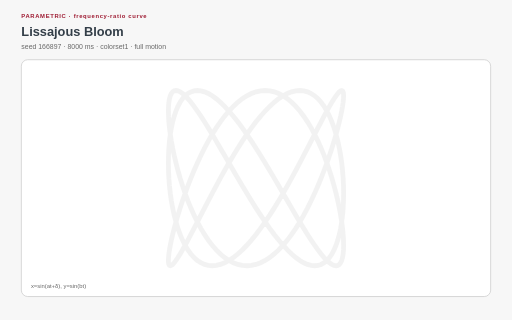
t = 0.00 s
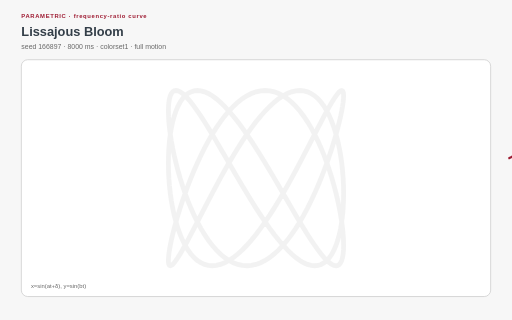
t = 1.28 s
t = 2.66 s: frame unchanged from t = 0.00 s, image omitted
t = 4.00 s: frame unchanged from t = 0.00 s, image omitted
t = 5.28 s: frame unchanged from t = 0.00 s, image omitted
t = 6.80 s: frame unchanged from t = 0.00 s, image omitted

The animated SVG that drew these frames (rendered in a browser with its animation timeline set to each time). Animation: 1 SMIL element (animateTransform=1), 17 CSS @keyframes rules; one cycle of 8.00 s, repeats indefinitely.

<?xml version="1.0" encoding="UTF-8"?>
<svg xmlns="http://www.w3.org/2000/svg" xmlns:xlink="http://www.w3.org/1999/xlink" viewBox="0 0 960 600" width="960" height="600" role="img" aria-labelledby="lissajous-bloom-title lissajous-bloom-desc" data-procedural-svg-version="1" data-pattern-id="procedural-svg-lissajous-bloom" data-example-id="lissajous-bloom" data-family="parametric" data-renderer="parametric" data-variant="0" data-pattern-revision="1" data-seed="166897" data-palette="colorset1" data-motion="full" data-motion-engine="mixed" data-duration-ms="8000" data-loop="true" data-loop-contract="master-phase" data-reduced-motion-fallback="layered" data-driver="generated path + CSS/SMIL" data-technique="frequency-ratio curve" data-deterministic="true" data-standalone="true" data-parameter-values="{}" data-parameter-hash="b22de252b400f93b7c404fcca781acabe07a9e1f2eaf90a354aaaf12701578c0">
  <title id="lissajous-bloom-title">Lissajous Bloom</title>
  <desc id="lissajous-bloom-desc">Frequency ratios and phase generate closed harmonic figures that bloom through rotation and draw. Deterministic seed 166897; full motion.</desc>

  <style>:root{color-scheme:light}
*{box-sizing:border-box}
.psvg-panel{fill:#ffffff;stroke:#cfcfcf;stroke-width:1.5}
.psvg-guide{fill:none;stroke:#cfcfcf;stroke-width:2}
.psvg-title{font:700 24px Arial,sans-serif;fill:#333e48}
.psvg-subtitle{font:13px Arial,sans-serif;fill:#696969}
.psvg-kicker{font:700 11px Arial,sans-serif;letter-spacing:1.222px;fill:#9e1b32}
.psvg-label{font:600 13px Arial,sans-serif;fill:#333e48}
.psvg-node-label{font:700 10px Arial,sans-serif;fill:#ffffff;pointer-events:none}
.psvg-note{font:11px Arial,sans-serif;fill:#696969}
.psvg-cell,.psvg-art circle,.psvg-art rect,.psvg-art path,.psvg-art polygon{transform-box:fill-box;transform-origin:center}
.psvg-reduced-layer{display:none}

@keyframes psvg-wave{0%,100%{transform:scale(.72);opacity:.42}50%{transform:scale(1.28);opacity:1}}
@keyframes psvg-travel{0%,100%{transform:translateX(0)}50%{transform:translateX(var(--psvg-distance))}}
@keyframes psvg-travel-overshoot{0%,100%{transform:translateX(0)}8%,92%{transform:translateX(-14px)}45%,55%{transform:translateX(calc(var(--psvg-distance) + 18px))}50%{transform:translateX(var(--psvg-distance))}}
@keyframes psvg-travel-asymmetric{0%,100%{transform:translateX(0)}28%,66%{transform:translateX(var(--psvg-distance))}}
@keyframes psvg-crossfade-a{0%,100%{opacity:.18;transform:scale(.86)}50%{opacity:.78;transform:scale(1.06)}}
@keyframes psvg-crossfade-b{0%,100%{opacity:.78;transform:scale(1.06)}50%{opacity:.18;transform:scale(.86)}}
@keyframes psvg-parallax{0%,100%{transform:translateX(calc(var(--psvg-shift)*-1))}50%{transform:translateX(var(--psvg-shift))}}
@keyframes psvg-draw{0%,10%,100%{stroke-dasharray:1;stroke-dashoffset:1}55%,78%{stroke-dasharray:1;stroke-dashoffset:0}}
@keyframes psvg-conveyor{to{stroke-dashoffset:-1}}
@keyframes psvg-trim{0%{stroke-dasharray:.16 .84;stroke-dashoffset:.2}100%{stroke-dasharray:.16 .84;stroke-dashoffset:-.8}}
@keyframes psvg-ribbon{0%,100%{transform:translateX(-9px);opacity:.4}50%{transform:translateX(9px);opacity:.9}}
@keyframes psvg-contour{0%,100%{transform:scale(.88);opacity:.18}50%{transform:scale(1.1);opacity:.62}}
@keyframes psvg-cell-state{0%,100%{opacity:.28}50%{opacity:.95}}
@keyframes psvg-rd{0%,100%{opacity:.35}50%{opacity:1}}
@keyframes psvg-seed{0%,8%,100%{transform:scale(.35);opacity:.25}48%,78%{transform:scale(1);opacity:1}}
@keyframes psvg-tile-wave{0%,100%{transform:scale(.72) rotate(0deg);opacity:.32}50%{transform:scale(1.12) rotate(45deg);opacity:.92}}
@keyframes psvg-state-card{0%,18%,100%{opacity:.38;transform:scale(.94)}35%,58%{opacity:1;transform:scale(1.08)}75%{opacity:.62;transform:scale(1)}}

@media(prefers-reduced-motion:reduce){.psvg-motion-layer{display:none!important}.psvg-reduced-layer{display:inline!important}*{animation:none!important}}</style>
  <rect width="960" height="600" fill="#f7f7f7"/>
  <text class="psvg-kicker" x="40" y="34">PARAMETRIC · frequency-ratio curve</text>
  <text class="psvg-title" x="40" y="68">Lissajous Bloom</text>
  <text class="psvg-subtitle" x="40" y="92">seed 166897 · 8000 ms · colorset1 · full motion</text>
  <g class="psvg-motion-layer" data-motion-layer="animated"><rect class="psvg-panel" x="40" y="112" width="880" height="444" rx="12"/><g class="psvg-art" data-role="procedural-art"><path d="M 622.271 334 L 626.375 348.318 L 630.077 362.527 L 633.369 376.519 L 636.24 390.187 L 638.682 403.428 L 640.69 416.14 L 642.257 428.227 L 643.38 439.597 L 644.055 450.164 L 644.28 459.846 L 644.055 468.57 L 643.38 476.271 L 642.257 482.888 L 640.69 488.373 L 638.682 492.682 L 636.24 495.784 L 633.369 497.655 L 630.077 498.28 L 626.375 497.655 L 622.271 495.784 L 617.777 492.682 L 612.905 488.373 L 607.67 482.888 L 602.084 476.271 L 596.164 468.57 L 589.925 459.846 L 583.385 450.164 L 576.561 439.597 L 569.473 428.227 L 562.14 416.14 L 554.582 403.428 L 546.819 390.187 L 538.873 376.519 L 530.765 362.527 L 522.519 348.318 L 514.156 334 L 505.699 319.682 L 497.172 305.473 L 488.598 291.481 L 480 277.813 L 471.402 264.572 L 462.828 251.86 L 454.301 239.773 L 445.844 228.403 L 437.481 217.836 L 429.235 208.154 L 421.127 199.43 L 413.181 191.729 L 405.418 185.112 L 397.86 179.627 L 390.527 175.318 L 383.439 172.216 L 376.615 170.345 L 370.075 169.72 L 363.836 170.345 L 357.916 172.216 L 352.33 175.318 L 347.095 179.627 L 342.223 185.112 L 337.729 191.729 L 333.625 199.43 L 329.923 208.154 L 326.631 217.836 L 323.76 228.403 L 321.318 239.773 L 319.31 251.86 L 317.743 264.572 L 316.62 277.813 L 315.945 291.481 L 315.72 305.473 L 315.945 319.682 L 316.62 334 L 317.743 348.318 L 319.31 362.527 L 321.318 376.519 L 323.76 390.187 L 326.631 403.428 L 329.923 416.14 L 333.625 428.227 L 337.729 439.597 L 342.223 450.164 L 347.095 459.846 L 352.33 468.57 L 357.916 476.271 L 363.836 482.888 L 370.075 488.373 L 376.615 492.682 L 383.439 495.784 L 390.527 497.655 L 397.86 498.28 L 405.418 497.655 L 413.181 495.784 L 421.127 492.682 L 429.235 488.373 L 437.481 482.888 L 445.844 476.271 L 454.301 468.57 L 462.828 459.846 L 471.402 450.164 L 480 439.597 L 488.598 428.227 L 497.172 416.14 L 505.699 403.428 L 514.156 390.187 L 522.519 376.519 L 530.765 362.527 L 538.873 348.318 L 546.819 334 L 554.582 319.682 L 562.14 305.473 L 569.473 291.481 L 576.561 277.813 L 583.385 264.572 L 589.925 251.86 L 596.164 239.773 L 602.084 228.403 L 607.67 217.836 L 612.905 208.154 L 617.777 199.43 L 622.271 191.729 L 626.375 185.112 L 630.077 179.627 L 633.369 175.318 L 636.24 172.216 L 638.682 170.345 L 640.69 169.72 L 642.257 170.345 L 643.38 172.216 L 644.055 175.318 L 644.28 179.627 L 644.055 185.112 L 643.38 191.729 L 642.257 199.43 L 640.69 208.154 L 638.682 217.836 L 636.24 228.403 L 633.369 239.773 L 630.077 251.86 L 626.375 264.572 L 622.271 277.813 L 617.777 291.481 L 612.905 305.473 L 607.67 319.682 L 602.084 334 L 596.164 348.318 L 589.925 362.527 L 583.385 376.519 L 576.561 390.187 L 569.473 403.428 L 562.14 416.14 L 554.582 428.227 L 546.819 439.597 L 538.873 450.164 L 530.765 459.846 L 522.519 468.57 L 514.156 476.271 L 505.699 482.888 L 497.172 488.373 L 488.598 492.682 L 480 495.784 L 471.402 497.655 L 462.828 498.28 L 454.301 497.655 L 445.844 495.784 L 437.481 492.682 L 429.235 488.373 L 421.127 482.888 L 413.181 476.271 L 405.418 468.57 L 397.86 459.846 L 390.527 450.164 L 383.439 439.597 L 376.615 428.227 L 370.075 416.14 L 363.836 403.428 L 357.916 390.187 L 352.33 376.519 L 347.095 362.527 L 342.223 348.318 L 337.729 334 L 333.625 319.682 L 329.923 305.473 L 326.631 291.481 L 323.76 277.813 L 321.318 264.572 L 319.31 251.86 L 317.743 239.773 L 316.62 228.403 L 315.945 217.836 L 315.72 208.154 L 315.945 199.43 L 316.62 191.729 L 317.743 185.112 L 319.31 179.627 L 321.318 175.318 L 323.76 172.216 L 326.631 170.345 L 329.923 169.72 L 333.625 170.345 L 337.729 172.216 L 342.223 175.318 L 347.095 179.627 L 352.33 185.112 L 357.916 191.729 L 363.836 199.43 L 370.075 208.154 L 376.615 217.836 L 383.439 228.403 L 390.527 239.773 L 397.86 251.86 L 405.418 264.572 L 413.181 277.813 L 421.127 291.481 L 429.235 305.473 L 437.481 319.682 L 445.844 334 L 454.301 348.318 L 462.828 362.527 L 471.402 376.519 L 480 390.187 L 488.598 403.428 L 497.172 416.14 L 505.699 428.227 L 514.156 439.597 L 522.519 450.164 L 530.765 459.846 L 538.873 468.57 L 546.819 476.271 L 554.582 482.888 L 562.14 488.373 L 569.473 492.682 L 576.561 495.784 L 583.385 497.655 L 589.925 498.28 L 596.164 497.655 L 602.084 495.784 L 607.67 492.682 L 612.905 488.373 L 617.777 482.888 L 622.271 476.271 L 626.375 468.57 L 630.077 459.846 L 633.369 450.164 L 636.24 439.597 L 638.682 428.227 L 640.69 416.14 L 642.257 403.428 L 643.38 390.187 L 644.055 376.519 L 644.28 362.527 L 644.055 348.318 L 643.38 334 L 642.257 319.682 L 640.69 305.473 L 638.682 291.481 L 636.24 277.813 L 633.369 264.572 L 630.077 251.86 L 626.375 239.773 L 622.271 228.403 L 617.777 217.836 L 612.905 208.154 L 607.67 199.43 L 602.084 191.729 L 596.164 185.112 L 589.925 179.627 L 583.385 175.318 L 576.561 172.216 L 569.473 170.345 L 562.14 169.72 L 554.582 170.345 L 546.819 172.216 L 538.873 175.318 L 530.765 179.627 L 522.519 185.112 L 514.156 191.729 L 505.699 199.43 L 497.172 208.154 L 488.598 217.836 L 480 228.403 L 471.402 239.773 L 462.828 251.86 L 454.301 264.572 L 445.844 277.813 L 437.481 291.481 L 429.235 305.473 L 421.127 319.682 L 413.181 334 L 405.418 348.318 L 397.86 362.527 L 390.527 376.519 L 383.439 390.187 L 376.615 403.428 L 370.075 416.14 L 363.836 428.227 L 357.916 439.597 L 352.33 450.164 L 347.095 459.846 L 342.223 468.57 L 337.729 476.271 L 333.625 482.888 L 329.923 488.373 L 326.631 492.682 L 323.76 495.784 L 321.318 497.655 L 319.31 498.28 L 317.743 497.655 L 316.62 495.784 L 315.945 492.682 L 315.72 488.373 L 315.945 482.888 L 316.62 476.271 L 317.743 468.57 L 319.31 459.846 L 321.318 450.164 L 323.76 439.597 L 326.631 428.227 L 329.923 416.14 L 333.625 403.428 L 337.729 390.187 L 342.223 376.519 L 347.095 362.527 L 352.33 348.318 L 357.916 334 L 363.836 319.682 L 370.075 305.473 L 376.615 291.481 L 383.439 277.813 L 390.527 264.572 L 397.86 251.86 L 405.418 239.773 L 413.181 228.403 L 421.127 217.836 L 429.235 208.154 L 437.481 199.43 L 445.844 191.729 L 454.301 185.112 L 462.828 179.627 L 471.402 175.318 L 480 172.216 L 488.598 170.345 L 497.172 169.72 L 505.699 170.345 L 514.156 172.216 L 522.519 175.318 L 530.765 179.627 L 538.873 185.112 L 546.819 191.729 L 554.582 199.43 L 562.14 208.154 L 569.473 217.836 L 576.561 228.403 L 583.385 239.773 L 589.925 251.86 L 596.164 264.572 L 602.084 277.813 L 607.67 291.481 L 612.905 305.473 L 617.777 319.682 L 622.271 334 Z" fill="none" stroke="#e7e7e7" stroke-width="9" opacity=".55"/><path d="M 622.271 334 L 626.375 348.318 L 630.077 362.527 L 633.369 376.519 L 636.24 390.187 L 638.682 403.428 L 640.69 416.14 L 642.257 428.227 L 643.38 439.597 L 644.055 450.164 L 644.28 459.846 L 644.055 468.57 L 643.38 476.271 L 642.257 482.888 L 640.69 488.373 L 638.682 492.682 L 636.24 495.784 L 633.369 497.655 L 630.077 498.28 L 626.375 497.655 L 622.271 495.784 L 617.777 492.682 L 612.905 488.373 L 607.67 482.888 L 602.084 476.271 L 596.164 468.57 L 589.925 459.846 L 583.385 450.164 L 576.561 439.597 L 569.473 428.227 L 562.14 416.14 L 554.582 403.428 L 546.819 390.187 L 538.873 376.519 L 530.765 362.527 L 522.519 348.318 L 514.156 334 L 505.699 319.682 L 497.172 305.473 L 488.598 291.481 L 480 277.813 L 471.402 264.572 L 462.828 251.86 L 454.301 239.773 L 445.844 228.403 L 437.481 217.836 L 429.235 208.154 L 421.127 199.43 L 413.181 191.729 L 405.418 185.112 L 397.86 179.627 L 390.527 175.318 L 383.439 172.216 L 376.615 170.345 L 370.075 169.72 L 363.836 170.345 L 357.916 172.216 L 352.33 175.318 L 347.095 179.627 L 342.223 185.112 L 337.729 191.729 L 333.625 199.43 L 329.923 208.154 L 326.631 217.836 L 323.76 228.403 L 321.318 239.773 L 319.31 251.86 L 317.743 264.572 L 316.62 277.813 L 315.945 291.481 L 315.72 305.473 L 315.945 319.682 L 316.62 334 L 317.743 348.318 L 319.31 362.527 L 321.318 376.519 L 323.76 390.187 L 326.631 403.428 L 329.923 416.14 L 333.625 428.227 L 337.729 439.597 L 342.223 450.164 L 347.095 459.846 L 352.33 468.57 L 357.916 476.271 L 363.836 482.888 L 370.075 488.373 L 376.615 492.682 L 383.439 495.784 L 390.527 497.655 L 397.86 498.28 L 405.418 497.655 L 413.181 495.784 L 421.127 492.682 L 429.235 488.373 L 437.481 482.888 L 445.844 476.271 L 454.301 468.57 L 462.828 459.846 L 471.402 450.164 L 480 439.597 L 488.598 428.227 L 497.172 416.14 L 505.699 403.428 L 514.156 390.187 L 522.519 376.519 L 530.765 362.527 L 538.873 348.318 L 546.819 334 L 554.582 319.682 L 562.14 305.473 L 569.473 291.481 L 576.561 277.813 L 583.385 264.572 L 589.925 251.86 L 596.164 239.773 L 602.084 228.403 L 607.67 217.836 L 612.905 208.154 L 617.777 199.43 L 622.271 191.729 L 626.375 185.112 L 630.077 179.627 L 633.369 175.318 L 636.24 172.216 L 638.682 170.345 L 640.69 169.72 L 642.257 170.345 L 643.38 172.216 L 644.055 175.318 L 644.28 179.627 L 644.055 185.112 L 643.38 191.729 L 642.257 199.43 L 640.69 208.154 L 638.682 217.836 L 636.24 228.403 L 633.369 239.773 L 630.077 251.86 L 626.375 264.572 L 622.271 277.813 L 617.777 291.481 L 612.905 305.473 L 607.67 319.682 L 602.084 334 L 596.164 348.318 L 589.925 362.527 L 583.385 376.519 L 576.561 390.187 L 569.473 403.428 L 562.14 416.14 L 554.582 428.227 L 546.819 439.597 L 538.873 450.164 L 530.765 459.846 L 522.519 468.57 L 514.156 476.271 L 505.699 482.888 L 497.172 488.373 L 488.598 492.682 L 480 495.784 L 471.402 497.655 L 462.828 498.28 L 454.301 497.655 L 445.844 495.784 L 437.481 492.682 L 429.235 488.373 L 421.127 482.888 L 413.181 476.271 L 405.418 468.57 L 397.86 459.846 L 390.527 450.164 L 383.439 439.597 L 376.615 428.227 L 370.075 416.14 L 363.836 403.428 L 357.916 390.187 L 352.33 376.519 L 347.095 362.527 L 342.223 348.318 L 337.729 334 L 333.625 319.682 L 329.923 305.473 L 326.631 291.481 L 323.76 277.813 L 321.318 264.572 L 319.31 251.86 L 317.743 239.773 L 316.62 228.403 L 315.945 217.836 L 315.72 208.154 L 315.945 199.43 L 316.62 191.729 L 317.743 185.112 L 319.31 179.627 L 321.318 175.318 L 323.76 172.216 L 326.631 170.345 L 329.923 169.72 L 333.625 170.345 L 337.729 172.216 L 342.223 175.318 L 347.095 179.627 L 352.33 185.112 L 357.916 191.729 L 363.836 199.43 L 370.075 208.154 L 376.615 217.836 L 383.439 228.403 L 390.527 239.773 L 397.86 251.86 L 405.418 264.572 L 413.181 277.813 L 421.127 291.481 L 429.235 305.473 L 437.481 319.682 L 445.844 334 L 454.301 348.318 L 462.828 362.527 L 471.402 376.519 L 480 390.187 L 488.598 403.428 L 497.172 416.14 L 505.699 428.227 L 514.156 439.597 L 522.519 450.164 L 530.765 459.846 L 538.873 468.57 L 546.819 476.271 L 554.582 482.888 L 562.14 488.373 L 569.473 492.682 L 576.561 495.784 L 583.385 497.655 L 589.925 498.28 L 596.164 497.655 L 602.084 495.784 L 607.67 492.682 L 612.905 488.373 L 617.777 482.888 L 622.271 476.271 L 626.375 468.57 L 630.077 459.846 L 633.369 450.164 L 636.24 439.597 L 638.682 428.227 L 640.69 416.14 L 642.257 403.428 L 643.38 390.187 L 644.055 376.519 L 644.28 362.527 L 644.055 348.318 L 643.38 334 L 642.257 319.682 L 640.69 305.473 L 638.682 291.481 L 636.24 277.813 L 633.369 264.572 L 630.077 251.86 L 626.375 239.773 L 622.271 228.403 L 617.777 217.836 L 612.905 208.154 L 607.67 199.43 L 602.084 191.729 L 596.164 185.112 L 589.925 179.627 L 583.385 175.318 L 576.561 172.216 L 569.473 170.345 L 562.14 169.72 L 554.582 170.345 L 546.819 172.216 L 538.873 175.318 L 530.765 179.627 L 522.519 185.112 L 514.156 191.729 L 505.699 199.43 L 497.172 208.154 L 488.598 217.836 L 480 228.403 L 471.402 239.773 L 462.828 251.86 L 454.301 264.572 L 445.844 277.813 L 437.481 291.481 L 429.235 305.473 L 421.127 319.682 L 413.181 334 L 405.418 348.318 L 397.86 362.527 L 390.527 376.519 L 383.439 390.187 L 376.615 403.428 L 370.075 416.14 L 363.836 428.227 L 357.916 439.597 L 352.33 450.164 L 347.095 459.846 L 342.223 468.57 L 337.729 476.271 L 333.625 482.888 L 329.923 488.373 L 326.631 492.682 L 323.76 495.784 L 321.318 497.655 L 319.31 498.28 L 317.743 497.655 L 316.62 495.784 L 315.945 492.682 L 315.72 488.373 L 315.945 482.888 L 316.62 476.271 L 317.743 468.57 L 319.31 459.846 L 321.318 450.164 L 323.76 439.597 L 326.631 428.227 L 329.923 416.14 L 333.625 403.428 L 337.729 390.187 L 342.223 376.519 L 347.095 362.527 L 352.33 348.318 L 357.916 334 L 363.836 319.682 L 370.075 305.473 L 376.615 291.481 L 383.439 277.813 L 390.527 264.572 L 397.86 251.86 L 405.418 239.773 L 413.181 228.403 L 421.127 217.836 L 429.235 208.154 L 437.481 199.43 L 445.844 191.729 L 454.301 185.112 L 462.828 179.627 L 471.402 175.318 L 480 172.216 L 488.598 170.345 L 497.172 169.72 L 505.699 170.345 L 514.156 172.216 L 522.519 175.318 L 530.765 179.627 L 538.873 185.112 L 546.819 191.729 L 554.582 199.43 L 562.14 208.154 L 569.473 217.836 L 576.561 228.403 L 583.385 239.773 L 589.925 251.86 L 596.164 264.572 L 602.084 277.813 L 607.67 291.481 L 612.905 305.473 L 617.777 319.682 L 622.271 334 Z" pathLength="1" fill="none" stroke="#9e1b32" stroke-width="4" style="animation:psvg-draw 8000ms ease-in-out 0ms infinite both"><animateTransform attributeName="transform" type="rotate" from="0 480 334" to="360 480 334" dur="8.000s" repeatCount="indefinite"/></path></g><text class="psvg-note" x="58" y="540">x=sin(at+δ), y=sin(bt)</text></g><g class="psvg-reduced-layer" data-motion-layer="reduced"><rect class="psvg-panel" x="40" y="112" width="880" height="444" rx="12"/><g class="psvg-art" data-role="procedural-art"><path d="M 622.271 334 L 626.375 348.318 L 630.077 362.527 L 633.369 376.519 L 636.24 390.187 L 638.682 403.428 L 640.69 416.14 L 642.257 428.227 L 643.38 439.597 L 644.055 450.164 L 644.28 459.846 L 644.055 468.57 L 643.38 476.271 L 642.257 482.888 L 640.69 488.373 L 638.682 492.682 L 636.24 495.784 L 633.369 497.655 L 630.077 498.28 L 626.375 497.655 L 622.271 495.784 L 617.777 492.682 L 612.905 488.373 L 607.67 482.888 L 602.084 476.271 L 596.164 468.57 L 589.925 459.846 L 583.385 450.164 L 576.561 439.597 L 569.473 428.227 L 562.14 416.14 L 554.582 403.428 L 546.819 390.187 L 538.873 376.519 L 530.765 362.527 L 522.519 348.318 L 514.156 334 L 505.699 319.682 L 497.172 305.473 L 488.598 291.481 L 480 277.813 L 471.402 264.572 L 462.828 251.86 L 454.301 239.773 L 445.844 228.403 L 437.481 217.836 L 429.235 208.154 L 421.127 199.43 L 413.181 191.729 L 405.418 185.112 L 397.86 179.627 L 390.527 175.318 L 383.439 172.216 L 376.615 170.345 L 370.075 169.72 L 363.836 170.345 L 357.916 172.216 L 352.33 175.318 L 347.095 179.627 L 342.223 185.112 L 337.729 191.729 L 333.625 199.43 L 329.923 208.154 L 326.631 217.836 L 323.76 228.403 L 321.318 239.773 L 319.31 251.86 L 317.743 264.572 L 316.62 277.813 L 315.945 291.481 L 315.72 305.473 L 315.945 319.682 L 316.62 334 L 317.743 348.318 L 319.31 362.527 L 321.318 376.519 L 323.76 390.187 L 326.631 403.428 L 329.923 416.14 L 333.625 428.227 L 337.729 439.597 L 342.223 450.164 L 347.095 459.846 L 352.33 468.57 L 357.916 476.271 L 363.836 482.888 L 370.075 488.373 L 376.615 492.682 L 383.439 495.784 L 390.527 497.655 L 397.86 498.28 L 405.418 497.655 L 413.181 495.784 L 421.127 492.682 L 429.235 488.373 L 437.481 482.888 L 445.844 476.271 L 454.301 468.57 L 462.828 459.846 L 471.402 450.164 L 480 439.597 L 488.598 428.227 L 497.172 416.14 L 505.699 403.428 L 514.156 390.187 L 522.519 376.519 L 530.765 362.527 L 538.873 348.318 L 546.819 334 L 554.582 319.682 L 562.14 305.473 L 569.473 291.481 L 576.561 277.813 L 583.385 264.572 L 589.925 251.86 L 596.164 239.773 L 602.084 228.403 L 607.67 217.836 L 612.905 208.154 L 617.777 199.43 L 622.271 191.729 L 626.375 185.112 L 630.077 179.627 L 633.369 175.318 L 636.24 172.216 L 638.682 170.345 L 640.69 169.72 L 642.257 170.345 L 643.38 172.216 L 644.055 175.318 L 644.28 179.627 L 644.055 185.112 L 643.38 191.729 L 642.257 199.43 L 640.69 208.154 L 638.682 217.836 L 636.24 228.403 L 633.369 239.773 L 630.077 251.86 L 626.375 264.572 L 622.271 277.813 L 617.777 291.481 L 612.905 305.473 L 607.67 319.682 L 602.084 334 L 596.164 348.318 L 589.925 362.527 L 583.385 376.519 L 576.561 390.187 L 569.473 403.428 L 562.14 416.14 L 554.582 428.227 L 546.819 439.597 L 538.873 450.164 L 530.765 459.846 L 522.519 468.57 L 514.156 476.271 L 505.699 482.888 L 497.172 488.373 L 488.598 492.682 L 480 495.784 L 471.402 497.655 L 462.828 498.28 L 454.301 497.655 L 445.844 495.784 L 437.481 492.682 L 429.235 488.373 L 421.127 482.888 L 413.181 476.271 L 405.418 468.57 L 397.86 459.846 L 390.527 450.164 L 383.439 439.597 L 376.615 428.227 L 370.075 416.14 L 363.836 403.428 L 357.916 390.187 L 352.33 376.519 L 347.095 362.527 L 342.223 348.318 L 337.729 334 L 333.625 319.682 L 329.923 305.473 L 326.631 291.481 L 323.76 277.813 L 321.318 264.572 L 319.31 251.86 L 317.743 239.773 L 316.62 228.403 L 315.945 217.836 L 315.72 208.154 L 315.945 199.43 L 316.62 191.729 L 317.743 185.112 L 319.31 179.627 L 321.318 175.318 L 323.76 172.216 L 326.631 170.345 L 329.923 169.72 L 333.625 170.345 L 337.729 172.216 L 342.223 175.318 L 347.095 179.627 L 352.33 185.112 L 357.916 191.729 L 363.836 199.43 L 370.075 208.154 L 376.615 217.836 L 383.439 228.403 L 390.527 239.773 L 397.86 251.86 L 405.418 264.572 L 413.181 277.813 L 421.127 291.481 L 429.235 305.473 L 437.481 319.682 L 445.844 334 L 454.301 348.318 L 462.828 362.527 L 471.402 376.519 L 480 390.187 L 488.598 403.428 L 497.172 416.14 L 505.699 428.227 L 514.156 439.597 L 522.519 450.164 L 530.765 459.846 L 538.873 468.57 L 546.819 476.271 L 554.582 482.888 L 562.14 488.373 L 569.473 492.682 L 576.561 495.784 L 583.385 497.655 L 589.925 498.28 L 596.164 497.655 L 602.084 495.784 L 607.67 492.682 L 612.905 488.373 L 617.777 482.888 L 622.271 476.271 L 626.375 468.57 L 630.077 459.846 L 633.369 450.164 L 636.24 439.597 L 638.682 428.227 L 640.69 416.14 L 642.257 403.428 L 643.38 390.187 L 644.055 376.519 L 644.28 362.527 L 644.055 348.318 L 643.38 334 L 642.257 319.682 L 640.69 305.473 L 638.682 291.481 L 636.24 277.813 L 633.369 264.572 L 630.077 251.86 L 626.375 239.773 L 622.271 228.403 L 617.777 217.836 L 612.905 208.154 L 607.67 199.43 L 602.084 191.729 L 596.164 185.112 L 589.925 179.627 L 583.385 175.318 L 576.561 172.216 L 569.473 170.345 L 562.14 169.72 L 554.582 170.345 L 546.819 172.216 L 538.873 175.318 L 530.765 179.627 L 522.519 185.112 L 514.156 191.729 L 505.699 199.43 L 497.172 208.154 L 488.598 217.836 L 480 228.403 L 471.402 239.773 L 462.828 251.86 L 454.301 264.572 L 445.844 277.813 L 437.481 291.481 L 429.235 305.473 L 421.127 319.682 L 413.181 334 L 405.418 348.318 L 397.86 362.527 L 390.527 376.519 L 383.439 390.187 L 376.615 403.428 L 370.075 416.14 L 363.836 428.227 L 357.916 439.597 L 352.33 450.164 L 347.095 459.846 L 342.223 468.57 L 337.729 476.271 L 333.625 482.888 L 329.923 488.373 L 326.631 492.682 L 323.76 495.784 L 321.318 497.655 L 319.31 498.28 L 317.743 497.655 L 316.62 495.784 L 315.945 492.682 L 315.72 488.373 L 315.945 482.888 L 316.62 476.271 L 317.743 468.57 L 319.31 459.846 L 321.318 450.164 L 323.76 439.597 L 326.631 428.227 L 329.923 416.14 L 333.625 403.428 L 337.729 390.187 L 342.223 376.519 L 347.095 362.527 L 352.33 348.318 L 357.916 334 L 363.836 319.682 L 370.075 305.473 L 376.615 291.481 L 383.439 277.813 L 390.527 264.572 L 397.86 251.86 L 405.418 239.773 L 413.181 228.403 L 421.127 217.836 L 429.235 208.154 L 437.481 199.43 L 445.844 191.729 L 454.301 185.112 L 462.828 179.627 L 471.402 175.318 L 480 172.216 L 488.598 170.345 L 497.172 169.72 L 505.699 170.345 L 514.156 172.216 L 522.519 175.318 L 530.765 179.627 L 538.873 185.112 L 546.819 191.729 L 554.582 199.43 L 562.14 208.154 L 569.473 217.836 L 576.561 228.403 L 583.385 239.773 L 589.925 251.86 L 596.164 264.572 L 602.084 277.813 L 607.67 291.481 L 612.905 305.473 L 617.777 319.682 L 622.271 334 Z" fill="none" stroke="#e7e7e7" stroke-width="9" opacity=".55"/><path d="M 622.271 334 L 626.375 348.318 L 630.077 362.527 L 633.369 376.519 L 636.24 390.187 L 638.682 403.428 L 640.69 416.14 L 642.257 428.227 L 643.38 439.597 L 644.055 450.164 L 644.28 459.846 L 644.055 468.57 L 643.38 476.271 L 642.257 482.888 L 640.69 488.373 L 638.682 492.682 L 636.24 495.784 L 633.369 497.655 L 630.077 498.28 L 626.375 497.655 L 622.271 495.784 L 617.777 492.682 L 612.905 488.373 L 607.67 482.888 L 602.084 476.271 L 596.164 468.57 L 589.925 459.846 L 583.385 450.164 L 576.561 439.597 L 569.473 428.227 L 562.14 416.14 L 554.582 403.428 L 546.819 390.187 L 538.873 376.519 L 530.765 362.527 L 522.519 348.318 L 514.156 334 L 505.699 319.682 L 497.172 305.473 L 488.598 291.481 L 480 277.813 L 471.402 264.572 L 462.828 251.86 L 454.301 239.773 L 445.844 228.403 L 437.481 217.836 L 429.235 208.154 L 421.127 199.43 L 413.181 191.729 L 405.418 185.112 L 397.86 179.627 L 390.527 175.318 L 383.439 172.216 L 376.615 170.345 L 370.075 169.72 L 363.836 170.345 L 357.916 172.216 L 352.33 175.318 L 347.095 179.627 L 342.223 185.112 L 337.729 191.729 L 333.625 199.43 L 329.923 208.154 L 326.631 217.836 L 323.76 228.403 L 321.318 239.773 L 319.31 251.86 L 317.743 264.572 L 316.62 277.813 L 315.945 291.481 L 315.72 305.473 L 315.945 319.682 L 316.62 334 L 317.743 348.318 L 319.31 362.527 L 321.318 376.519 L 323.76 390.187 L 326.631 403.428 L 329.923 416.14 L 333.625 428.227 L 337.729 439.597 L 342.223 450.164 L 347.095 459.846 L 352.33 468.57 L 357.916 476.271 L 363.836 482.888 L 370.075 488.373 L 376.615 492.682 L 383.439 495.784 L 390.527 497.655 L 397.86 498.28 L 405.418 497.655 L 413.181 495.784 L 421.127 492.682 L 429.235 488.373 L 437.481 482.888 L 445.844 476.271 L 454.301 468.57 L 462.828 459.846 L 471.402 450.164 L 480 439.597 L 488.598 428.227 L 497.172 416.14 L 505.699 403.428 L 514.156 390.187 L 522.519 376.519 L 530.765 362.527 L 538.873 348.318 L 546.819 334 L 554.582 319.682 L 562.14 305.473 L 569.473 291.481 L 576.561 277.813 L 583.385 264.572 L 589.925 251.86 L 596.164 239.773 L 602.084 228.403 L 607.67 217.836 L 612.905 208.154 L 617.777 199.43 L 622.271 191.729 L 626.375 185.112 L 630.077 179.627 L 633.369 175.318 L 636.24 172.216 L 638.682 170.345 L 640.69 169.72 L 642.257 170.345 L 643.38 172.216 L 644.055 175.318 L 644.28 179.627 L 644.055 185.112 L 643.38 191.729 L 642.257 199.43 L 640.69 208.154 L 638.682 217.836 L 636.24 228.403 L 633.369 239.773 L 630.077 251.86 L 626.375 264.572 L 622.271 277.813 L 617.777 291.481 L 612.905 305.473 L 607.67 319.682 L 602.084 334 L 596.164 348.318 L 589.925 362.527 L 583.385 376.519 L 576.561 390.187 L 569.473 403.428 L 562.14 416.14 L 554.582 428.227 L 546.819 439.597 L 538.873 450.164 L 530.765 459.846 L 522.519 468.57 L 514.156 476.271 L 505.699 482.888 L 497.172 488.373 L 488.598 492.682 L 480 495.784 L 471.402 497.655 L 462.828 498.28 L 454.301 497.655 L 445.844 495.784 L 437.481 492.682 L 429.235 488.373 L 421.127 482.888 L 413.181 476.271 L 405.418 468.57 L 397.86 459.846 L 390.527 450.164 L 383.439 439.597 L 376.615 428.227 L 370.075 416.14 L 363.836 403.428 L 357.916 390.187 L 352.33 376.519 L 347.095 362.527 L 342.223 348.318 L 337.729 334 L 333.625 319.682 L 329.923 305.473 L 326.631 291.481 L 323.76 277.813 L 321.318 264.572 L 319.31 251.86 L 317.743 239.773 L 316.62 228.403 L 315.945 217.836 L 315.72 208.154 L 315.945 199.43 L 316.62 191.729 L 317.743 185.112 L 319.31 179.627 L 321.318 175.318 L 323.76 172.216 L 326.631 170.345 L 329.923 169.72 L 333.625 170.345 L 337.729 172.216 L 342.223 175.318 L 347.095 179.627 L 352.33 185.112 L 357.916 191.729 L 363.836 199.43 L 370.075 208.154 L 376.615 217.836 L 383.439 228.403 L 390.527 239.773 L 397.86 251.86 L 405.418 264.572 L 413.181 277.813 L 421.127 291.481 L 429.235 305.473 L 437.481 319.682 L 445.844 334 L 454.301 348.318 L 462.828 362.527 L 471.402 376.519 L 480 390.187 L 488.598 403.428 L 497.172 416.14 L 505.699 428.227 L 514.156 439.597 L 522.519 450.164 L 530.765 459.846 L 538.873 468.57 L 546.819 476.271 L 554.582 482.888 L 562.14 488.373 L 569.473 492.682 L 576.561 495.784 L 583.385 497.655 L 589.925 498.28 L 596.164 497.655 L 602.084 495.784 L 607.67 492.682 L 612.905 488.373 L 617.777 482.888 L 622.271 476.271 L 626.375 468.57 L 630.077 459.846 L 633.369 450.164 L 636.24 439.597 L 638.682 428.227 L 640.69 416.14 L 642.257 403.428 L 643.38 390.187 L 644.055 376.519 L 644.28 362.527 L 644.055 348.318 L 643.38 334 L 642.257 319.682 L 640.69 305.473 L 638.682 291.481 L 636.24 277.813 L 633.369 264.572 L 630.077 251.86 L 626.375 239.773 L 622.271 228.403 L 617.777 217.836 L 612.905 208.154 L 607.67 199.43 L 602.084 191.729 L 596.164 185.112 L 589.925 179.627 L 583.385 175.318 L 576.561 172.216 L 569.473 170.345 L 562.14 169.72 L 554.582 170.345 L 546.819 172.216 L 538.873 175.318 L 530.765 179.627 L 522.519 185.112 L 514.156 191.729 L 505.699 199.43 L 497.172 208.154 L 488.598 217.836 L 480 228.403 L 471.402 239.773 L 462.828 251.86 L 454.301 264.572 L 445.844 277.813 L 437.481 291.481 L 429.235 305.473 L 421.127 319.682 L 413.181 334 L 405.418 348.318 L 397.86 362.527 L 390.527 376.519 L 383.439 390.187 L 376.615 403.428 L 370.075 416.14 L 363.836 428.227 L 357.916 439.597 L 352.33 450.164 L 347.095 459.846 L 342.223 468.57 L 337.729 476.271 L 333.625 482.888 L 329.923 488.373 L 326.631 492.682 L 323.76 495.784 L 321.318 497.655 L 319.31 498.28 L 317.743 497.655 L 316.62 495.784 L 315.945 492.682 L 315.72 488.373 L 315.945 482.888 L 316.62 476.271 L 317.743 468.57 L 319.31 459.846 L 321.318 450.164 L 323.76 439.597 L 326.631 428.227 L 329.923 416.14 L 333.625 403.428 L 337.729 390.187 L 342.223 376.519 L 347.095 362.527 L 352.33 348.318 L 357.916 334 L 363.836 319.682 L 370.075 305.473 L 376.615 291.481 L 383.439 277.813 L 390.527 264.572 L 397.86 251.86 L 405.418 239.773 L 413.181 228.403 L 421.127 217.836 L 429.235 208.154 L 437.481 199.43 L 445.844 191.729 L 454.301 185.112 L 462.828 179.627 L 471.402 175.318 L 480 172.216 L 488.598 170.345 L 497.172 169.72 L 505.699 170.345 L 514.156 172.216 L 522.519 175.318 L 530.765 179.627 L 538.873 185.112 L 546.819 191.729 L 554.582 199.43 L 562.14 208.154 L 569.473 217.836 L 576.561 228.403 L 583.385 239.773 L 589.925 251.86 L 596.164 264.572 L 602.084 277.813 L 607.67 291.481 L 612.905 305.473 L 617.777 319.682 L 622.271 334 Z" pathLength="1" fill="none" stroke="#9e1b32" stroke-width="4" style=""></path></g><text class="psvg-note" x="58" y="540">x=sin(at+δ), y=sin(bt)</text></g>
</svg>
